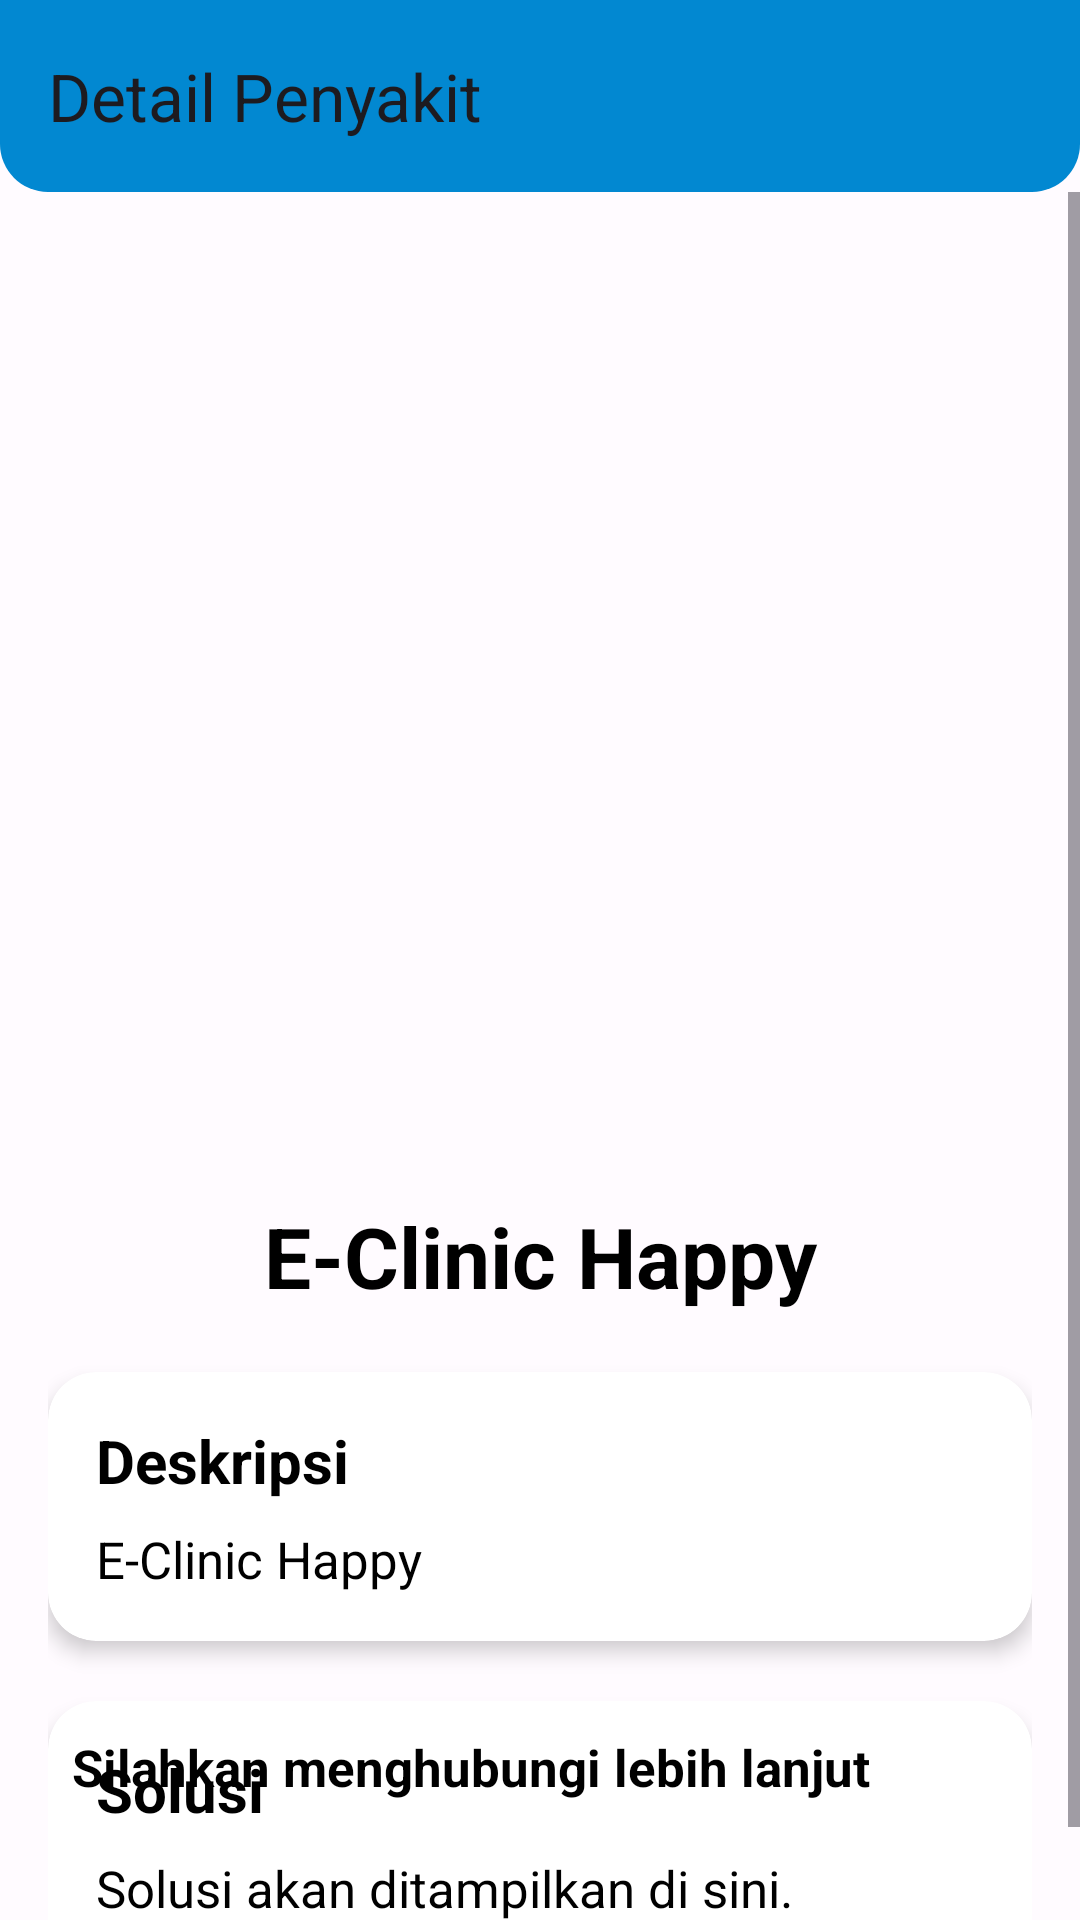

This screen was rendered from an Android layout file. Write that file and the resources it references.
<!-- AndroidManifest.xml: application theme Theme.EClinicHappy -->
<!-- res/layout/activity_penyakit_detail.xml -->
<?xml version="1.0" encoding="utf-8"?>
<androidx.coordinatorlayout.widget.CoordinatorLayout
    xmlns:android="http://schemas.android.com/apk/res/android"
    xmlns:app="http://schemas.android.com/apk/res-auto"
    xmlns:tools="http://schemas.android.com/tools"
    android:layout_width="match_parent"
    android:layout_height="match_parent"
    tools:context=".PenyakitDetailActivity">

    
    <ProgressBar
        android:id="@+id/progress_bar"
        android:layout_width="wrap_content"
        android:layout_height="wrap_content"
        android:layout_gravity="center"
        android:visibility="gone" />

    
    <com.google.android.material.appbar.AppBarLayout
        android:layout_width="match_parent"
        android:layout_height="wrap_content"
        android:theme="@style/ThemeOverlay.AppCompat.ActionBar">

        <androidx.appcompat.widget.Toolbar
            android:id="@+id/toolbar"
            android:layout_width="match_parent"
            android:layout_height="?attr/actionBarSize"
            android:background="@drawable/rounded_corners"
            android:elevation="4dp"
            app:title="Detail Penyakit" />
    </com.google.android.material.appbar.AppBarLayout>

    
    <FrameLayout
        android:layout_width="match_parent"
        android:layout_height="match_parent"
        android:layout_marginTop="?attr/actionBarSize">

        
        <ScrollView
            android:layout_width="match_parent"
            android:layout_height="match_parent"
            android:fillViewport="true">

            <LinearLayout
                android:layout_width="match_parent"
                android:layout_height="wrap_content"
                android:orientation="vertical"
                android:padding="16dp">

                
                <ImageView
                    android:id="@+id/gambar_penyakit"
                    android:layout_width="match_parent"
                    android:layout_height="300dp"
                    android:scaleType="centerCrop"
                    android:layout_marginBottom="20dp"
                    android:contentDescription="Gambar Penyakit"
                    android:background="@drawable/img_rounded_corners"
                    tools:ignore="HardcodedText" />

                
                <TextView
                    android:id="@+id/nama_penyakit"
                    android:layout_width="match_parent"
                    android:layout_height="wrap_content"
                    android:gravity="center"
                    android:text="@string/app_name"
                    android:textStyle="bold"
                    android:textSize="28sp"
                    android:layout_marginBottom="20dp" />

                
                <androidx.cardview.widget.CardView
                    android:layout_width="match_parent"
                    android:layout_height="wrap_content"
                    android:layout_marginBottom="20dp"
                    app:cardElevation="4dp"
                    app:cardCornerRadius="16dp">

                    <LinearLayout
                        android:layout_width="match_parent"
                        android:layout_height="wrap_content"
                        android:orientation="vertical"
                        android:padding="16dp">

                        <TextView
                            android:layout_width="match_parent"
                            android:layout_height="wrap_content"
                            android:text="Deskripsi"
                            android:textSize="20sp"
                            android:textStyle="bold"
                            android:layout_marginBottom="8dp"
                            tools:ignore="HardcodedText" />

                        <TextView
                            android:id="@+id/detail_penyakit"
                            android:layout_width="match_parent"
                            android:layout_height="wrap_content"
                            android:textSize="17sp"
                            android:text="@string/app_name" />
                    </LinearLayout>
                </androidx.cardview.widget.CardView>

                
                <androidx.cardview.widget.CardView
                    android:layout_width="match_parent"
                    android:layout_height="wrap_content"
                    app:cardElevation="4dp"
                    app:cardCornerRadius="16dp">

                    <LinearLayout
                        android:layout_width="match_parent"
                        android:layout_height="wrap_content"
                        android:orientation="vertical"
                        android:padding="16dp">

                        <TextView
                            android:layout_width="match_parent"
                            android:layout_height="wrap_content"
                            android:text="Solusi"
                            android:textSize="20sp"
                            android:textStyle="bold"
                            android:layout_marginBottom="8dp"
                            tools:ignore="HardcodedText" />

                        <TextView
                            android:id="@+id/solusi_penyakit"
                            android:layout_width="match_parent"
                            android:layout_height="wrap_content"
                            android:textSize="17sp"
                            android:text="Solusi akan ditampilkan di sini."
                            tools:ignore="HardcodedText" />
                    </LinearLayout>
                </androidx.cardview.widget.CardView>
            </LinearLayout>
        </ScrollView>

        
        <LinearLayout
            android:id="@+id/floating_contact"
            android:layout_width="wrap_content"
            android:layout_height="wrap_content"
            android:orientation="horizontal"
            android:gravity="center_vertical"
            android:padding="8dp"
            android:layout_gravity="bottom|end"
            android:layout_margin="16dp"
            android:elevation="4dp">

            <TextView
                android:id="@+id/label_hubungi_dokter"
                android:layout_width="wrap_content"
                android:layout_height="wrap_content"
                android:text="Silahkan menghubungi lebih lanjut"
                android:textSize="17sp"
                android:textStyle="bold"
                android:layout_marginEnd="8dp"/>

            <ImageButton
                android:id="@+id/btn_kontak_dokter"
                android:layout_width="54dp"
                android:layout_height="54dp"
                android:src="@drawable/whatsapp_icon_seeklogo"
                android:background="?attr/selectableItemBackgroundBorderless"
                android:scaleType="fitCenter"
                android:contentDescription="Hubungi via WhatsApp"/>
        </LinearLayout>

    </FrameLayout>
</androidx.coordinatorlayout.widget.CoordinatorLayout>
<!-- resources referenced by this layout -->
<resources>
  <!-- drawable img_rounded_corners (drawable) -->
  <?xml version="1.0" encoding="utf-8"?>
  <shape xmlns:android="http://schemas.android.com/apk/res/android"
      android:shape="rectangle">
      <corners
          android:topLeftRadius="16dp"
          android:topRightRadius="16dp"
          android:bottomLeftRadius="16dp"
          android:bottomRightRadius="16dp"/> 
  
  </shape>
  <!-- drawable rounded_corners (drawable) -->
  <?xml version="1.0" encoding="utf-8"?>
  <shape xmlns:android="http://schemas.android.com/apk/res/android"
      android:shape="rectangle">
      <corners
          android:topLeftRadius="0dp"
          android:topRightRadius="0dp"
          android:bottomLeftRadius="16dp"
          android:bottomRightRadius="16dp"/> 
      <solid android:color="@color/appbarlight"/> 
  </shape>
  <string name="app_name">E-Clinic Happy</string>
  <style name="Theme.EClinicHappy" parent="Base.Theme.EClinicHappy" />
  <color name="appbarlight">#0288D1</color>
  <color name="black">#FF000000</color>
  <color name="md_theme_light_primary">#6051A9</color>
  <color name="md_theme_light_onPrimary">#FFFFFF</color>
  <color name="md_theme_light_primaryContainer">#E6DEFF</color>
  <color name="md_theme_light_onPrimaryContainer">#1B0062</color>
  <color name="md_theme_light_secondary">#605C71</color>
  <color name="md_theme_light_onSecondary">#FFFFFF</color>
  <color name="md_theme_light_secondaryContainer">#E6DFF9</color>
  <color name="md_theme_light_onSecondaryContainer">#1C192B</color>
  <color name="md_theme_light_tertiary">#5F51A9</color>
  <color name="md_theme_light_onTertiary">#FFFFFF</color>
  <color name="md_theme_light_tertiaryContainer">#E6DEFF</color>
  <color name="md_theme_light_onTertiaryContainer">#1B0063</color>
  <color name="md_theme_light_error">#BA1A1A</color>
  <color name="md_theme_light_errorContainer">#FFDAD6</color>
  <color name="md_theme_light_onError">#FFFFFF</color>
  <color name="md_theme_light_onErrorContainer">#410002</color>
  <color name="md_theme_light_background">#FFFBFF</color>
  <color name="md_theme_light_onBackground">#1C1B1F</color>
  <color name="md_theme_light_surface">#FFFBFF</color>
  <color name="md_theme_light_onSurface">#1C1B1F</color>
  <color name="md_theme_light_surfaceVariant">#E6E0EC</color>
  <color name="md_theme_light_onSurfaceVariant">#48454E</color>
  <color name="md_theme_light_outline">#79757F</color>
  <color name="md_theme_light_inverseOnSurface">#F4EFF4</color>
  <color name="md_theme_light_inverseSurface">#313033</color>
  <color name="md_theme_light_inversePrimary">#CABEFF</color>
  <color name="cardlight">#F5F5F5</color>
</resources>
